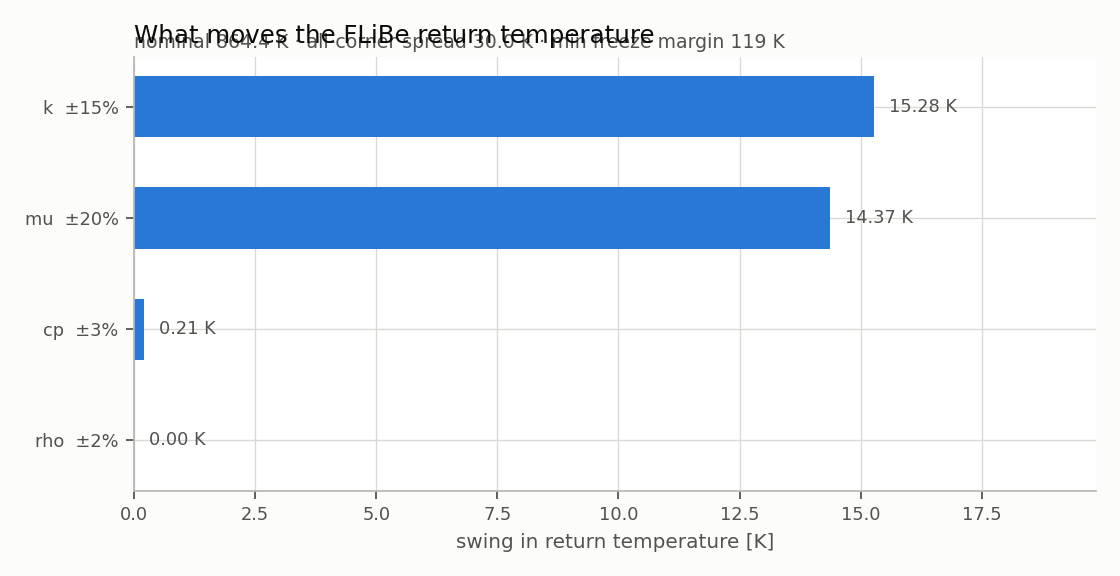

The data file committed next to this chart (first rows):
property, band, T_return_low_K, T_return_high_K, range_K
cp, 0.03, 864.3, 864.5, 0.2121
k, 0.15, 873, 857.7, 15.28
mu, 0.2, 856.8, 871.2, 14.37
rho, 0.02, 864.4, 864.4, 0.001009
